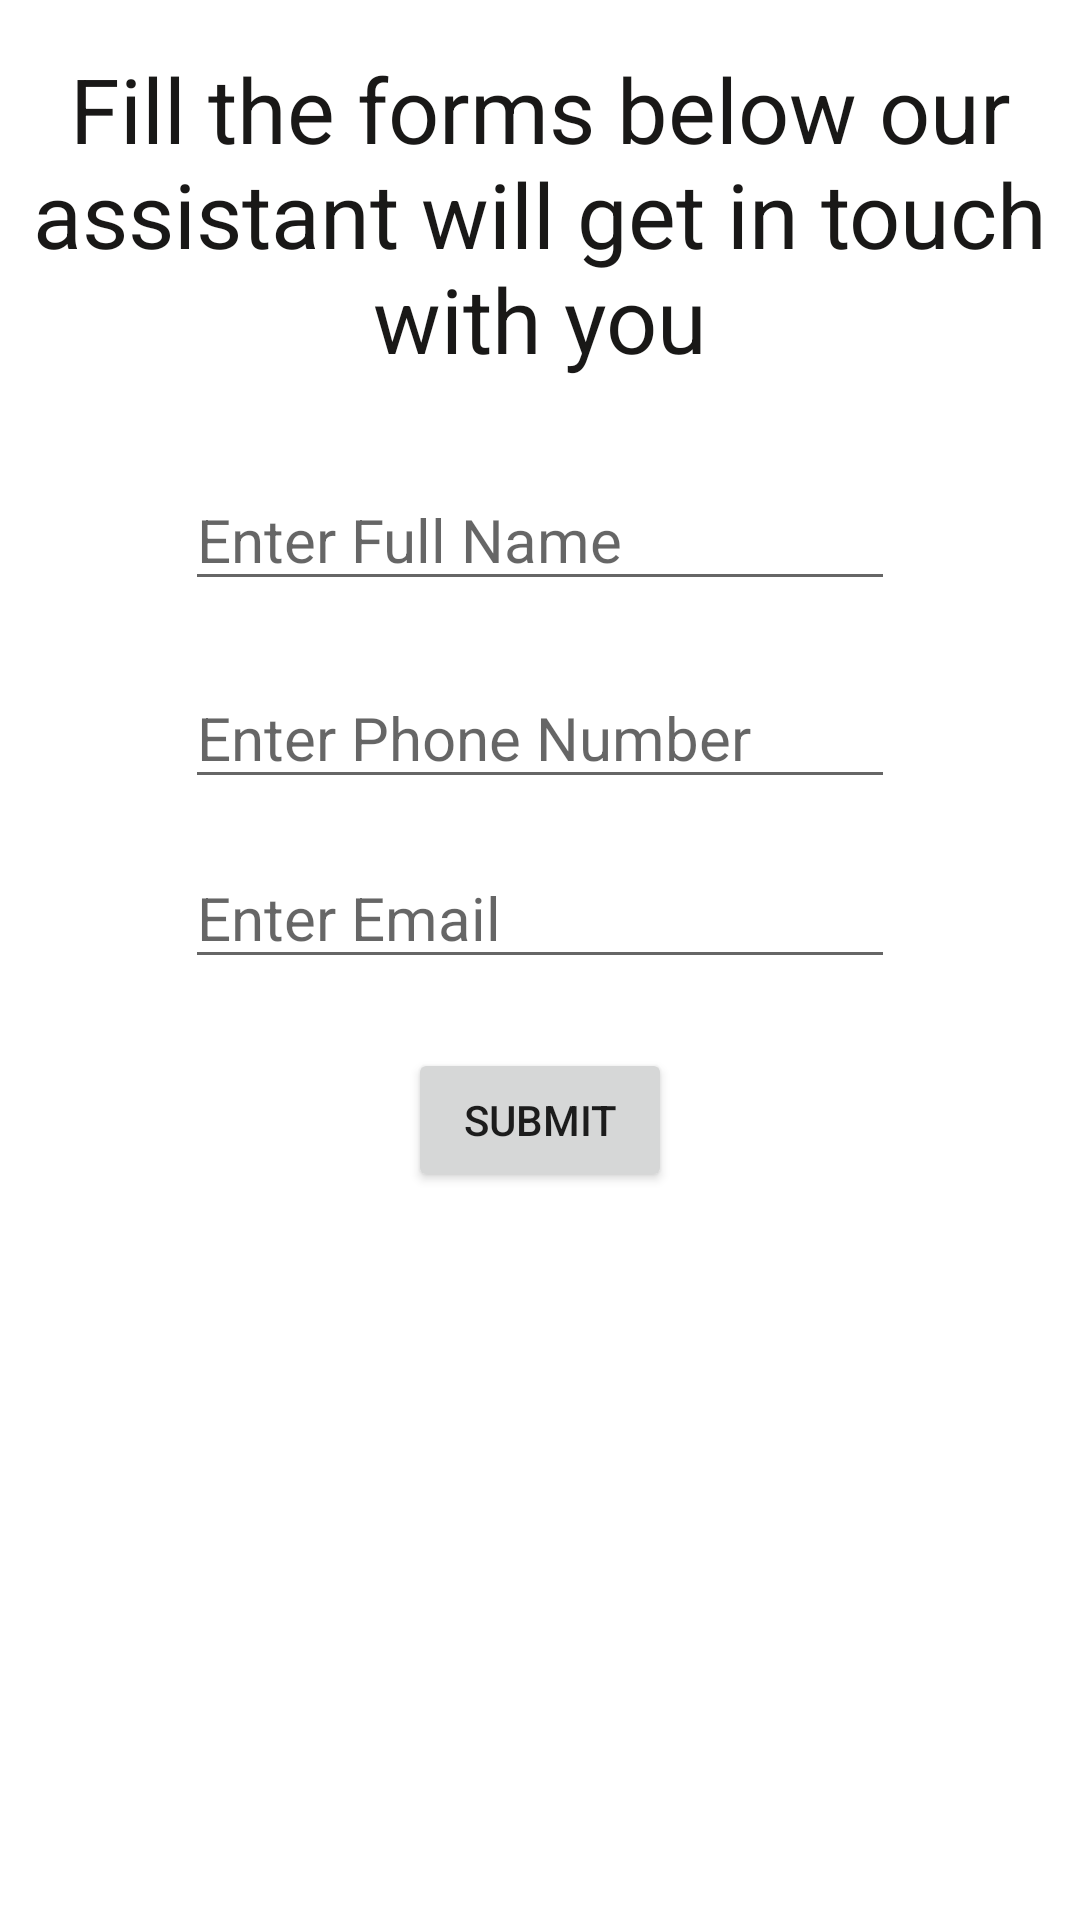

Here is an Android app screen rendered from its layout file. Give the layout XML and the strings, colors and styles it references.
<!-- AndroidManifest.xml: application theme Theme.MedicApp -->
<!-- res/layout/activity_booking_form.xml -->
<?xml version="1.0" encoding="utf-8"?>
<androidx.constraintlayout.widget.ConstraintLayout xmlns:android="http://schemas.android.com/apk/res/android"
    xmlns:app="http://schemas.android.com/apk/res-auto"
    xmlns:tools="http://schemas.android.com/tools"
    android:layout_width="match_parent"
    android:layout_height="match_parent"
    android:background="@drawable/india"
    tools:context=".BookingForm">

    <TextView
        android:id="@+id/mTvIntro"
        android:layout_width="wrap_content"
        android:layout_height="wrap_content"
        android:layout_marginTop="16dp"
        android:gravity="center"
        android:text="Fill the forms below our assistant will get in touch with you"
        android:textColor="#191817"
        android:textSize="30dp"
        app:layout_constraintStart_toStartOf="parent"
        app:layout_constraintTop_toTopOf="parent" />

    <EditText
        android:id="@+id/mTvBkName"
        android:layout_width="wrap_content"
        android:layout_height="wrap_content"
        android:layout_marginTop="30dp"
        android:ems="10"
        android:hint="Enter Full Name"
        android:inputType="text"
        android:textColor="#213DF3"
        android:textSize="20dp"
        app:layout_constraintEnd_toEndOf="parent"
        app:layout_constraintStart_toStartOf="parent"
        app:layout_constraintTop_toBottomOf="@+id/mTvIntro" />

    <EditText
        android:id="@+id/mTvBkPhone"
        android:layout_width="wrap_content"
        android:layout_height="wrap_content"
        android:layout_marginTop="22dp"
        android:ems="10"
        android:hint="Enter Phone Number"
        android:inputType="phone"
        android:textColor="#213DF3"
        android:textSize="20dp"
        app:layout_constraintStart_toStartOf="@+id/mTvBkName"
        app:layout_constraintTop_toBottomOf="@+id/mTvBkName" />

    <EditText
        android:id="@+id/mTvBkEmail"
        android:layout_width="wrap_content"
        android:layout_height="wrap_content"
        android:layout_marginTop="16dp"
        android:ems="10"
        android:hint="Enter Email"
        android:inputType="textEmailAddress"
        android:textColor="#213DF3"
        android:textSize="20dp"
        app:layout_constraintStart_toStartOf="@+id/mTvBkPhone"
        app:layout_constraintTop_toBottomOf="@+id/mTvBkPhone" />

    <Button
        android:id="@+id/BtnBkSubmit"
        android:layout_width="wrap_content"
        android:layout_height="wrap_content"
        android:layout_marginTop="23dp"
        android:text="Submit"
        app:layout_constraintEnd_toEndOf="parent"
        app:layout_constraintStart_toStartOf="parent"
        app:layout_constraintTop_toBottomOf="@+id/mTvBkEmail" />


</androidx.constraintlayout.widget.ConstraintLayout>
<!-- resources referenced by this layout -->
<resources>
  <style name="Theme.MedicApp" parent="Theme.MaterialComponents.DayNight.DarkActionBar">
          
          <item name="colorPrimary">@color/purple_500</item>
          <item name="colorPrimaryVariant">@color/purple_700</item>
          <item name="colorOnPrimary">@color/white</item>
          
          <item name="colorSecondary">@color/teal_200</item>
          <item name="colorSecondaryVariant">@color/teal_700</item>
          <item name="colorOnSecondary">@color/black</item>
          
          <item name="android:statusBarColor" tools:targetApi="21">?attr/colorPrimaryVariant</item>
          
      </style>
  <!-- not gathered from this repository: default colours our renderer supplied (Android Studio template values) -->
  <color name="purple_500">#FF6200EE</color>
  <color name="purple_700">#FF3700B3</color>
  <color name="teal_200">#FF03DAC5</color>
  <color name="teal_700">#FF018786</color>
  <color name="black">#FF000000</color>
  <color name="white">#FFFFFFFF</color>
</resources>
